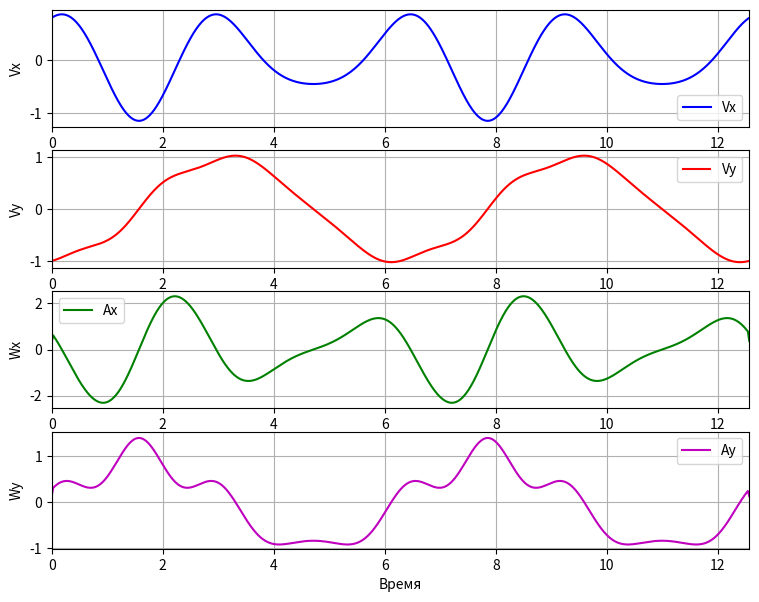
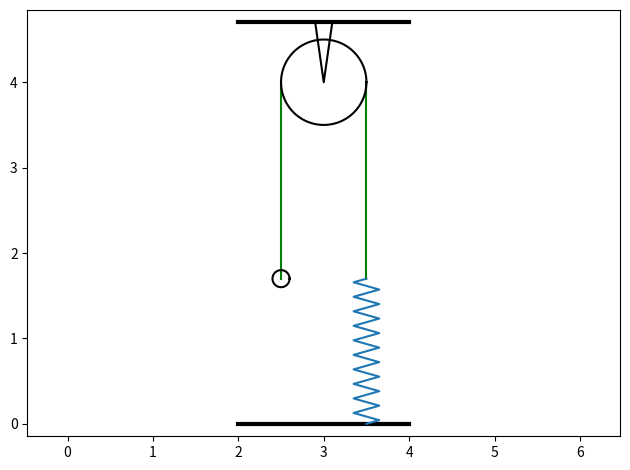

Write the Python code that produced these figures, in order.
# 0. Импортируем необходимые библиотеки
import math
import numpy as np  # numpy для математических вычислений
import matplotlib.pyplot as plot  # для создания графиков
from matplotlib.animation import FuncAnimation  # для анимации

# 1. Создаем фигуру и оси для графика
fgr_gr = plot.figure(figsize=(9, 7))
gs = fgr_gr.add_gridspec(4, 1)

fgr = plot.figure()
gr = fgr.add_subplot(1, 1, 1)
gr.axis('equal')  # устанавливаем одинаковый масштаб по осям

# 2. Задаем основные параметры
STEPS = 1000
START_VALUE = 0
END_VALUE = 4 * math.pi
XO = 3  # x-координата центра блока
YO = 4  # y-координата центра блока
RB = 0.5  # радиус блока
Y0 = 2.3  # начальная амплитуда
RS = 0.1  # радиус малого круга
SA = np.pi / 18  # Начальное отклонение
NP = 20  # количество витков пружины

# 3. Создаем временный массив
t = np.linspace(START_VALUE, END_VALUE, STEPS)  # временной массив от 0 до 2π
y = np.sin(t)  # синусоидальное движение

# 4. Рисуем неподвижные части механизма
gr.plot([2, 4], [0, 0], 'black', linewidth=3)  # нижняя опора
gr.plot([2, 4], [YO + 0.7, YO + 0.7], 'black', linewidth=3)  # верхняя опора
gr.plot([XO - 0.1, XO, XO + 0.1], [YO + 0.7, YO, YO + 0.7], 'black')  # крепление

# 5. Расчет координат для движущихся частей
y_l = y + Y0  # левая часть механизма
y_r = y - Y0  # правая часть механизма
phi = SA * np.sin(2 * t)  # угол поворота. 2t так как груз совершает два полных колебания

# Координаты точек механизма
Xb = XO - RB  # x-координата точки B
Yb = YO  # y-координата точки B

# Координаты точки A (движущаяся точка) (переход из ПСК в ДСК)
Xa = Xb + y_l * np.sin(phi)
Ya = Yb - y_l * np.cos(phi)

# 6. Создаем начальные элементы анимации
AB = gr.plot([Xa[0], Xb], [Ya[0], Yb], 'green')[0]  # стержень AB
L = gr.plot([XO + RB, XO + RB], [YO, YO + y_r[0]], 'green')[0]  # вертикальный стержень

# 7. Создаем круг
Alp = np.linspace(0, 2 * np.pi, 100)  # углы для построения окружности
Xc = np.cos(Alp)  # x-координаты точек окружности
Yc = np.sin(Alp)  # y-координаты точек окружности

# Рисуем блок и малый круг
Block = gr.plot(XO + RB * Xc, YO + RB * Yc, 'black')[0]  # основной блок
m = gr.plot(Xa[0] + RS * Xc, Ya[0] + RS * Yc, 'black')[0]  # малый круг

# Создаем пружину
Yp = np.linspace(0, 1, 2 * NP + 1)  # y-координаты точек пружины
Xp = 0.15 * np.sin(np.pi / 2 * np.arange(2 * NP + 1))  # x-координаты точек пружины
Pruzh = gr.plot(XO + RB + Xp, (YO + y_r[0]) * Yp)[0]  # рисуем пружину


# 8. Создаем графики
vx_plot = fgr_gr.add_subplot(gs[0, 0])  # скорость по x
vy_plot = fgr_gr.add_subplot(gs[1, 0])  # скорость по y
ax_plot = fgr_gr.add_subplot(gs[2, 0])  # ускорение по x
ay_plot = fgr_gr.add_subplot(gs[3, 0])  # ускорение по y

# Добавляем расчет скоростей и ускорений
dt = (END_VALUE - START_VALUE) / STEPS
# Скорости (используем центральные разности)
vx = np.gradient(Xa, dt)
vy = np.gradient(Ya, dt)
# Ускорения
ax = np.gradient(vx, dt)
ay = np.gradient(vy, dt)

# Создаем временную ось для графиков
time_array = np.linspace(0, END_VALUE, STEPS)

# Инициализация линий для графиков
vx_line, = vx_plot.plot([], [], 'b-', label='Vx')
vy_line, = vy_plot.plot([], [], 'r-', label='Vy')
ax_line, = ax_plot.plot([], [], 'g-', label='Ax')
ay_line, = ay_plot.plot([], [], 'm-', label='Ay')

# Настройка графиков
for subplot in [vx_plot, vy_plot, ax_plot, ay_plot]:
    subplot.grid(True)
    subplot.legend()
    subplot.set_xlim(0, END_VALUE)

vx_plot.set_ylabel('Vx')
vy_plot.set_ylabel('Vy')
ax_plot.set_ylabel('Wx')
ay_plot.set_ylabel('Wy')
ax_plot.set_xlabel('Время')
ay_plot.set_xlabel('Время')

# Установка пределов для графиков
vx_plot.set_ylim(np.min(vx)*1.1, np.max(vx)*1.1)
vy_plot.set_ylim(np.min(vy)*1.1, np.max(vy)*1.1)
ax_plot.set_ylim(np.min(ax)*1.1, np.max(ax)*1.1)
ay_plot.set_ylim(np.min(ay)*1.1, np.max(ay)*1.1)

vx_line.set_data(time_array[:], vx[:])
vy_line.set_data(time_array[:], vy[:])
ax_line.set_data(time_array[:], ax[:])
ay_line.set_data(time_array[:], ay[:])


# 9. Функция обновления кадров анимации
def run(i):
    # Обновляем механизм
    m.set_data([Xa[i] + RS * Xc], [Ya[i] + RS * Yc])
    AB.set_data([Xa[i], Xb], [Ya[i], Yb])
    L.set_data([XO + RB, XO + RB], [YO, YO + y_r[i]])
    Pruzh.set_data(XO + RB + Xp, (YO + y_r[i]) * Yp)

    # Обновляем графики

    return [m, AB, Block, Pruzh]


# 10. Создаем анимацию
anim = FuncAnimation(fgr, run, frames=STEPS, interval=1)  # interval=1 задает скорость анимации

# Показываем результат
plot.tight_layout()
plot.show()
